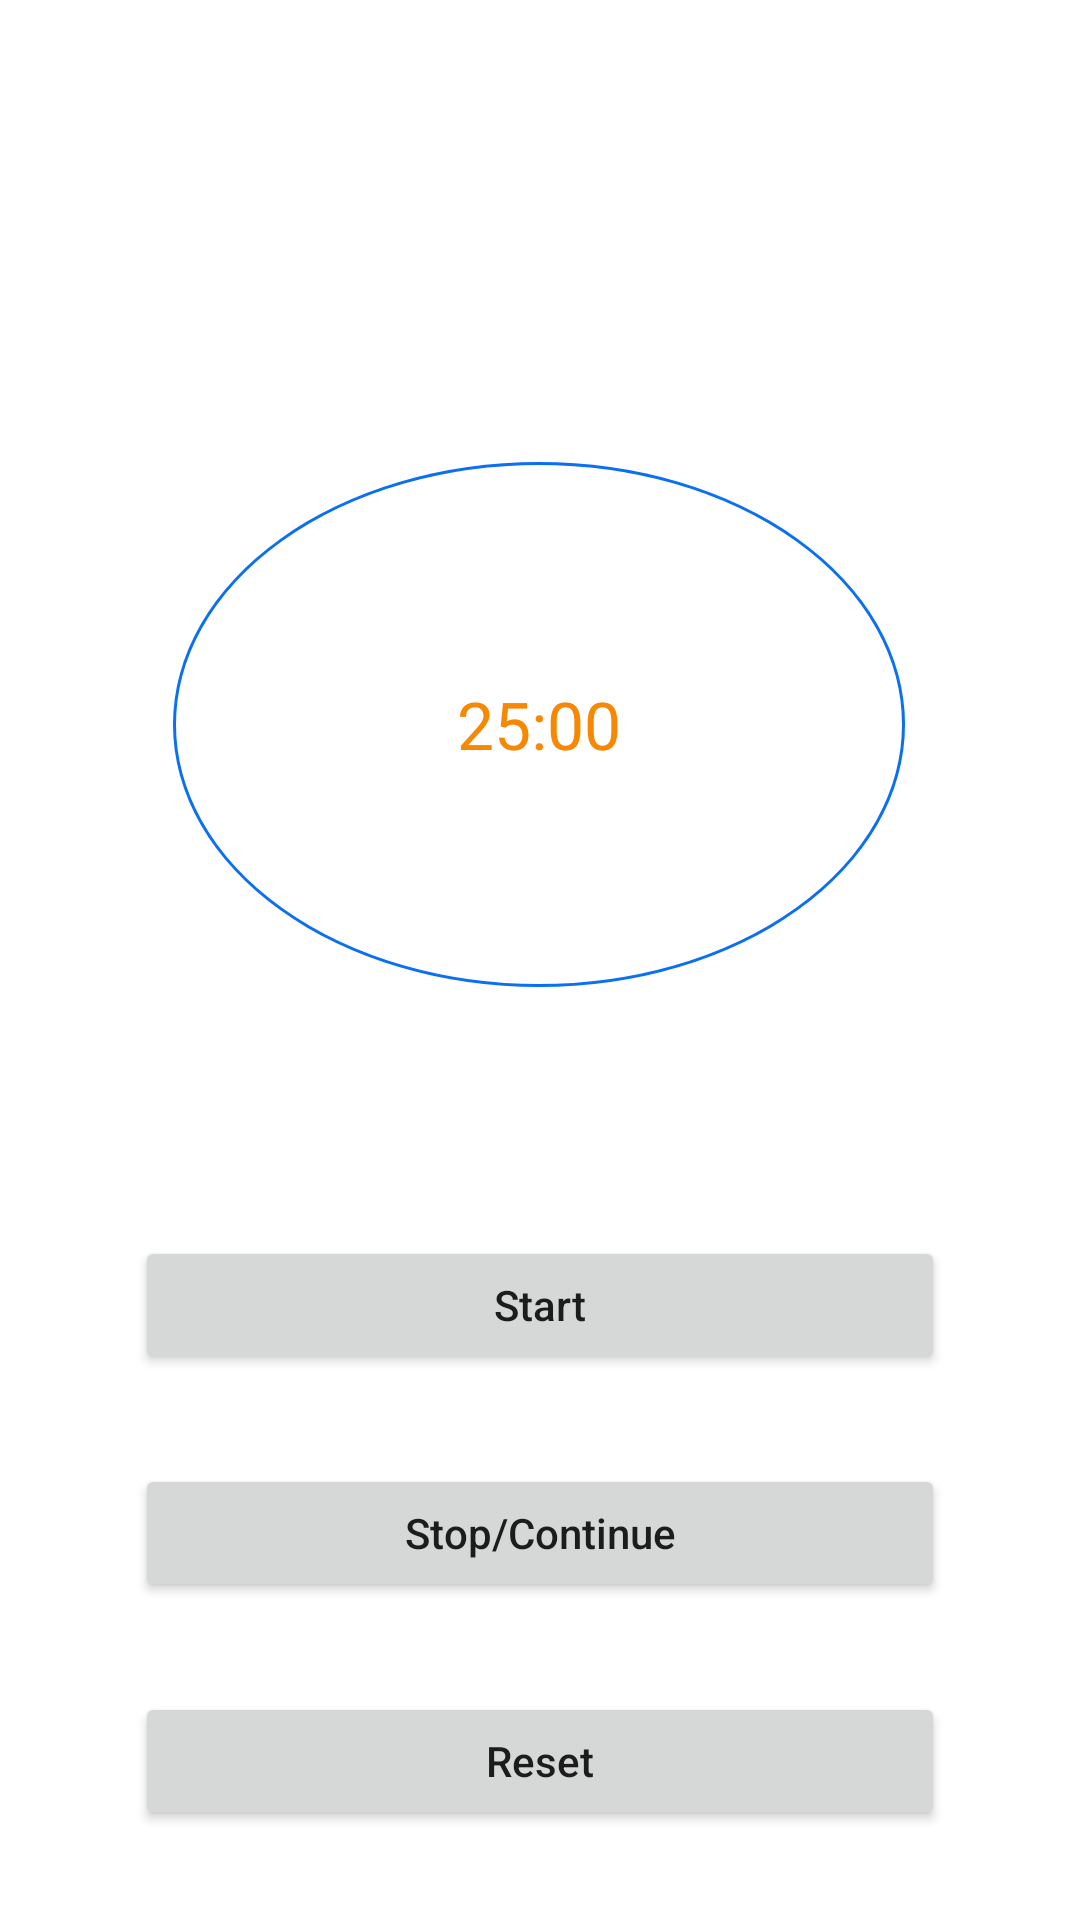

Produce the Android XML layout that renders to this screen, including the resource entries it uses.
<!-- AndroidManifest.xml: application theme Theme.PomodoroAppWithKotlin -->
<!-- res/layout/activity_main.xml -->
<?xml version="1.0" encoding="utf-8"?>
<androidx.constraintlayout.widget.ConstraintLayout xmlns:android="http://schemas.android.com/apk/res/android"
    xmlns:app="http://schemas.android.com/apk/res-auto"
    xmlns:tools="http://schemas.android.com/tools"
    android:layout_width="match_parent"
    android:layout_height="match_parent"
    tools:context=".MainActivity">

    <Button
        android:id="@+id/buttonStart"
        android:layout_width="270dp"
        android:layout_height="46dp"
        android:layout_marginBottom="30dp"
        android:text="Start"
        app:layout_constraintBottom_toTopOf="@+id/buttonStopAndContinue"
        app:layout_constraintEnd_toEndOf="parent"
        app:layout_constraintStart_toStartOf="parent" />

    <Button
        android:id="@+id/buttonStopAndContinue"
        android:layout_width="270dp"
        android:layout_height="46dp"


        android:layout_marginBottom="30dp"
        android:text="Stop/Continue"
        app:layout_constraintBottom_toTopOf="@+id/buttonReset"
        app:layout_constraintEnd_toEndOf="parent"
        app:layout_constraintStart_toStartOf="parent" />


    <Button
        android:id="@+id/buttonReset"
        android:layout_width="270dp"
        android:layout_height="46dp"
        android:layout_marginBottom="30dp"

        android:text="Reset"
        app:layout_constraintBottom_toBottomOf="parent"
        app:layout_constraintEnd_toEndOf="parent"
        app:layout_constraintStart_toStartOf="parent" />

    <TextView
        android:id="@+id/textViewTime"
        android:layout_width="201dp"
        android:layout_height="37dp"
        android:gravity="center"
        android:text="25:00"
        android:textAppearance="@style/TextAppearance.AppCompat.Large"
        android:textColor="@color/textColor"
        app:layout_constraintBottom_toBottomOf="@+id/imageView"
        app:layout_constraintEnd_toEndOf="@+id/imageView"
        app:layout_constraintStart_toStartOf="@+id/imageView"
        app:layout_constraintTop_toTopOf="@+id/imageView" />

    <ImageView
        android:id="@+id/imageView"
        android:layout_width="wrap_content"
        android:layout_height="wrap_content"
        android:layout_marginStart="83dp"
        android:layout_marginTop="154dp"
        android:layout_marginEnd="84dp"
        app:layout_constraintEnd_toEndOf="parent"
        app:layout_constraintStart_toStartOf="parent"
        app:layout_constraintTop_toTopOf="parent"
        app:srcCompat="@drawable/circle" />

</androidx.constraintlayout.widget.ConstraintLayout>
<!-- resources referenced by this layout -->
<resources>
  <color name="textColor">#F78803</color>
  <!-- drawable circle: png bitmap (drawable-hdpi, 12669 bytes) -->
  <style name="Theme.PomodoroAppWithKotlin" parent="Theme.MaterialComponents.DayNight.DarkActionBar">
          <item name="materialButtonStyle">@style/customButton</item>
          <item name="textAllCaps">false</item>
          
  
  
          <item name="colorPrimary">@color/purple_500</item>
          <item name="colorPrimaryVariant">@color/purple_700</item>
          <item name="colorOnPrimary">@color/white</item>
          
          <item name="colorSecondary">@color/teal_200</item>
          <item name="colorSecondaryVariant">@color/teal_700</item>
          <item name="colorOnSecondary">@color/black</item>
          
          <item name="android:statusBarColor" tools:targetApi="l">?attr/colorPrimaryVariant</item>
          
      </style>
  <style name="customButton" parent="Widget.AppCompat.Button">
          <item name="android:button">@null</item>
          <item name="android:background">@drawable/button_shape</item>
  
  
          
      </style>
  <color name="purple_500">#FF6200EE</color>
  <color name="purple_700">#FF3700B3</color>
  <color name="white">#FFFFFFFF</color>
  <color name="teal_200">#FF03DAC5</color>
  <color name="teal_700">#FF018786</color>
  <color name="black">#FF000000</color>
  <!-- drawable button_shape (drawable) -->
  <?xml version="1.0" encoding="utf-8"?>
  <shape xmlns:android="http://schemas.android.com/apk/res/android" android:shape="rectangle" >
      <corners
          android:radius="15dp"
          />
      <solid
          android:color="#D10000"
          />
      <padding
          android:left="0dp"
          android:top="0dp"
          android:right="0dp"
          android:bottom="0dp"
          />
      <size
          android:width="270dp"
          android:height="46dp"
          />
  </shape>
</resources>
